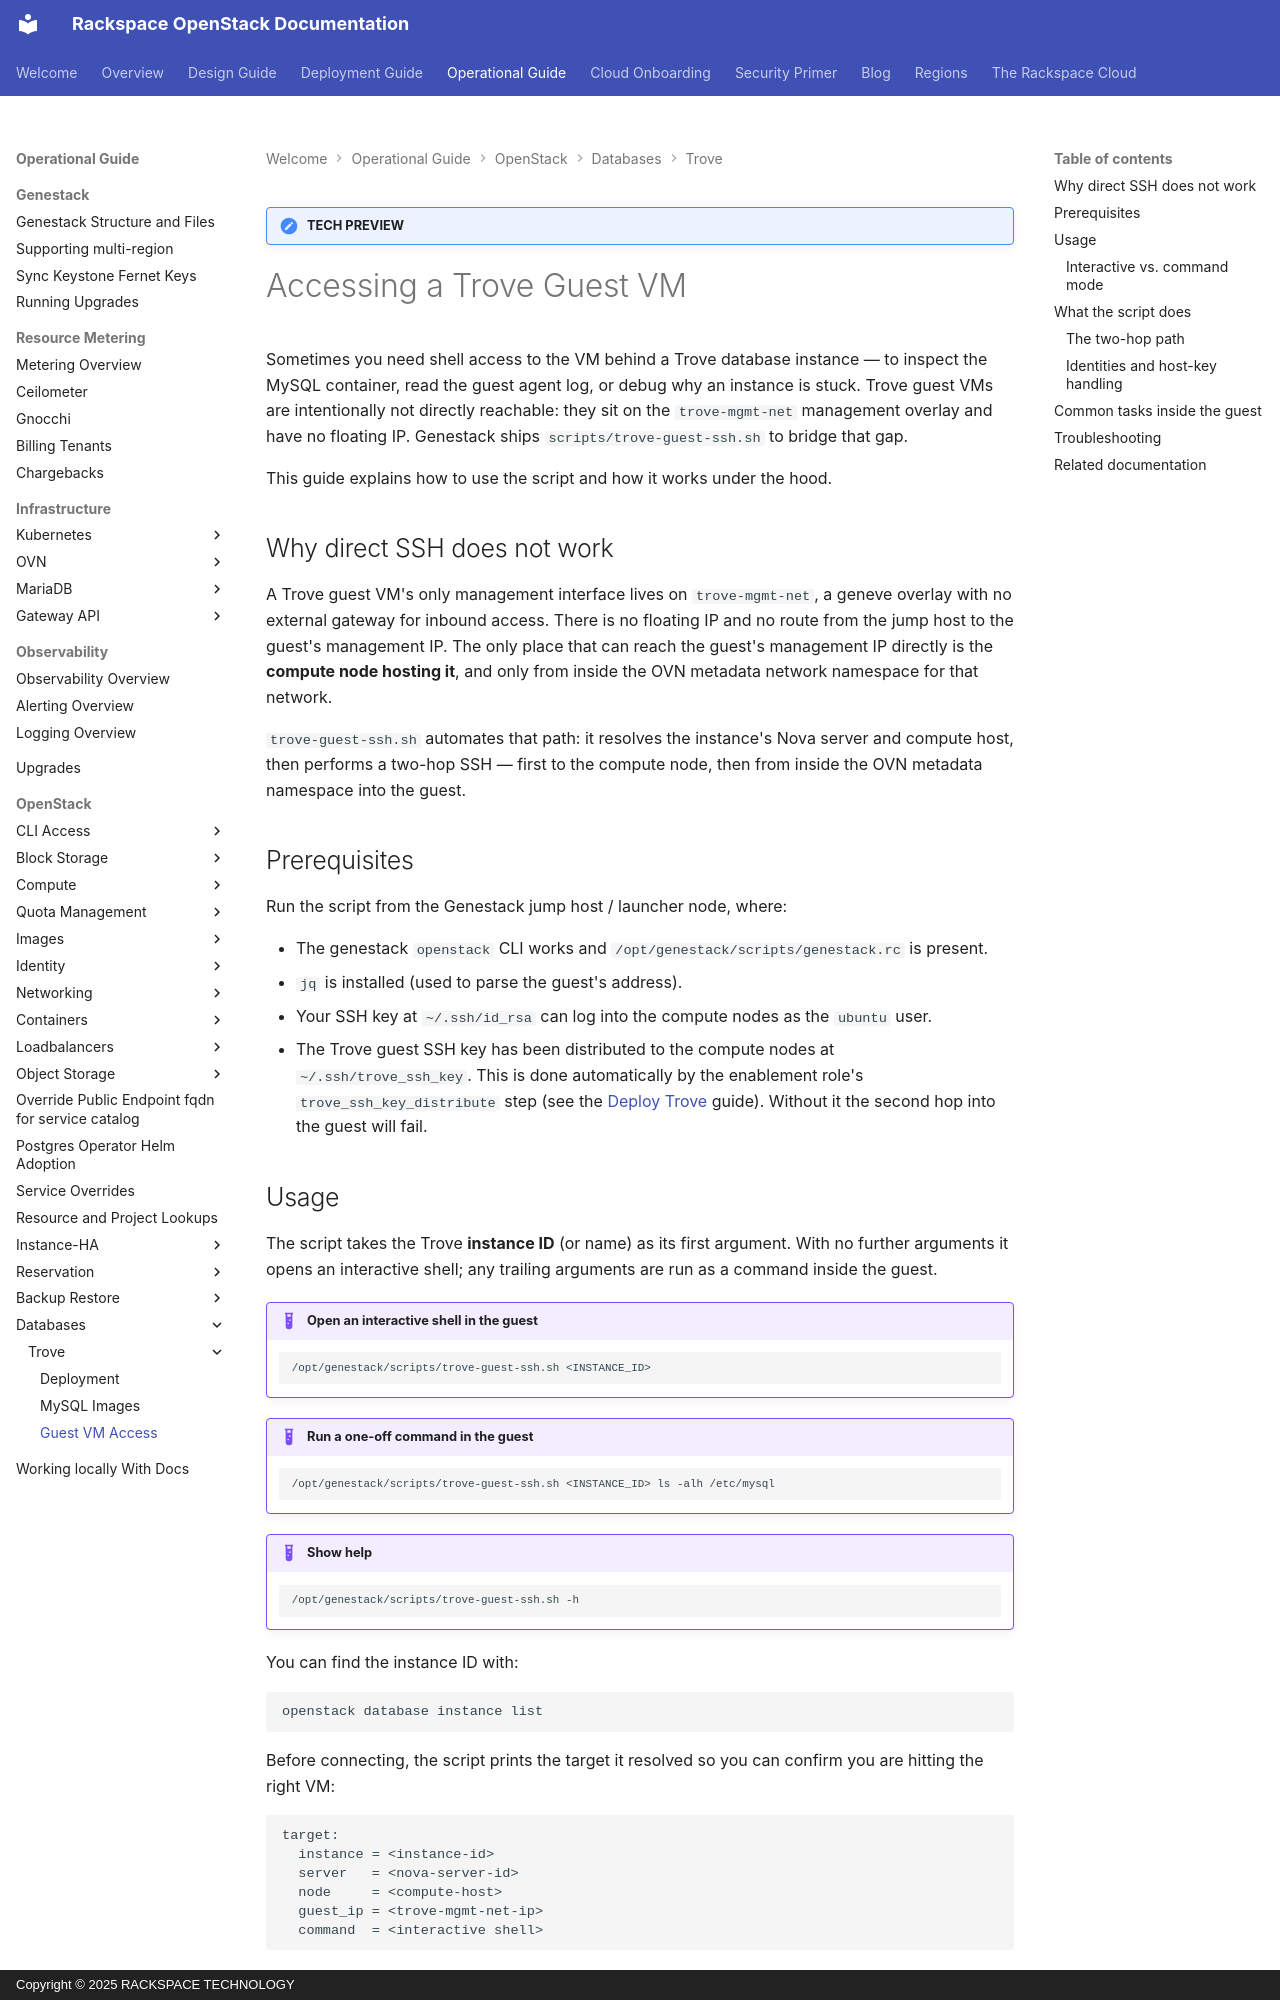

repository: rackerlabs/genestack · page: trove-guest-vm-access/index.html · generator: mkdocs · copyright: Copyright © 2025 RACKSPACE TECHNOLOGY

!!! banner "TECH PREVIEW"

# Accessing a Trove Guest VM

Sometimes you need shell access to the VM behind a Trove database instance — to inspect the
MySQL container, read the guest agent log, or debug why an instance is stuck. Trove guest VMs
are intentionally not directly reachable: they sit on the `trove-mgmt-net` management overlay
and have no floating IP. Genestack ships `scripts/trove-guest-ssh.sh` to bridge that gap.

This guide explains how to use the script and how it works under the hood.

## Why direct SSH does not work

A Trove guest VM's only management interface lives on `trove-mgmt-net`, a geneve overlay with
no external gateway for inbound access. There is no floating IP and no route from the jump
host to the guest's management IP. The only place that can reach the guest's management IP
directly is the **compute node hosting it**, and only from inside the OVN metadata network
namespace for that network.

`trove-guest-ssh.sh` automates that path: it resolves the instance's Nova server and compute
host, then performs a two-hop SSH — first to the compute node, then from inside the OVN
metadata namespace into the guest.

## Prerequisites

Run the script from the Genestack jump host / launcher node, where:

- The genestack `openstack` CLI works and `/opt/genestack/scripts/genestack.rc` is present.
- `jq` is installed (used to parse the guest's address).
- Your SSH key at `~/.ssh/id_rsa` can log into the compute nodes as the `ubuntu` user.
- The Trove guest SSH key has been distributed to the compute nodes at
  `~/.ssh/trove_ssh_key`. This is done automatically by the enablement role's
  `trove_ssh_key_distribute` step (see the [Deploy Trove](openstack-trove.md) guide). Without
  it the second hop into the guest will fail.

## Usage

The script takes the Trove **instance ID** (or name) as its first argument. With no further
arguments it opens an interactive shell; any trailing arguments are run as a command inside
the guest.

!!! example "Open an interactive shell in the guest"

    ``` shell
    /opt/genestack/scripts/trove-guest-ssh.sh <INSTANCE_ID>
    ```

!!! example "Run a one-off command in the guest"

    ``` shell
    /opt/genestack/scripts/trove-guest-ssh.sh <INSTANCE_ID> ls -alh /etc/mysql
    ```

!!! example "Show help"

    ``` shell
    /opt/genestack/scripts/trove-guest-ssh.sh -h
    ```

You can find the instance ID with:

``` shell
openstack database instance list
```

Before connecting, the script prints the target it resolved so you can confirm you are hitting
the right VM:

``` text
target:
  instance = <instance-id>
  server   = <nova-server-id>
  node     = <compute-host>
  guest_ip = <trove-mgmt-net-ip>
  command  = <interactive shell>
```
